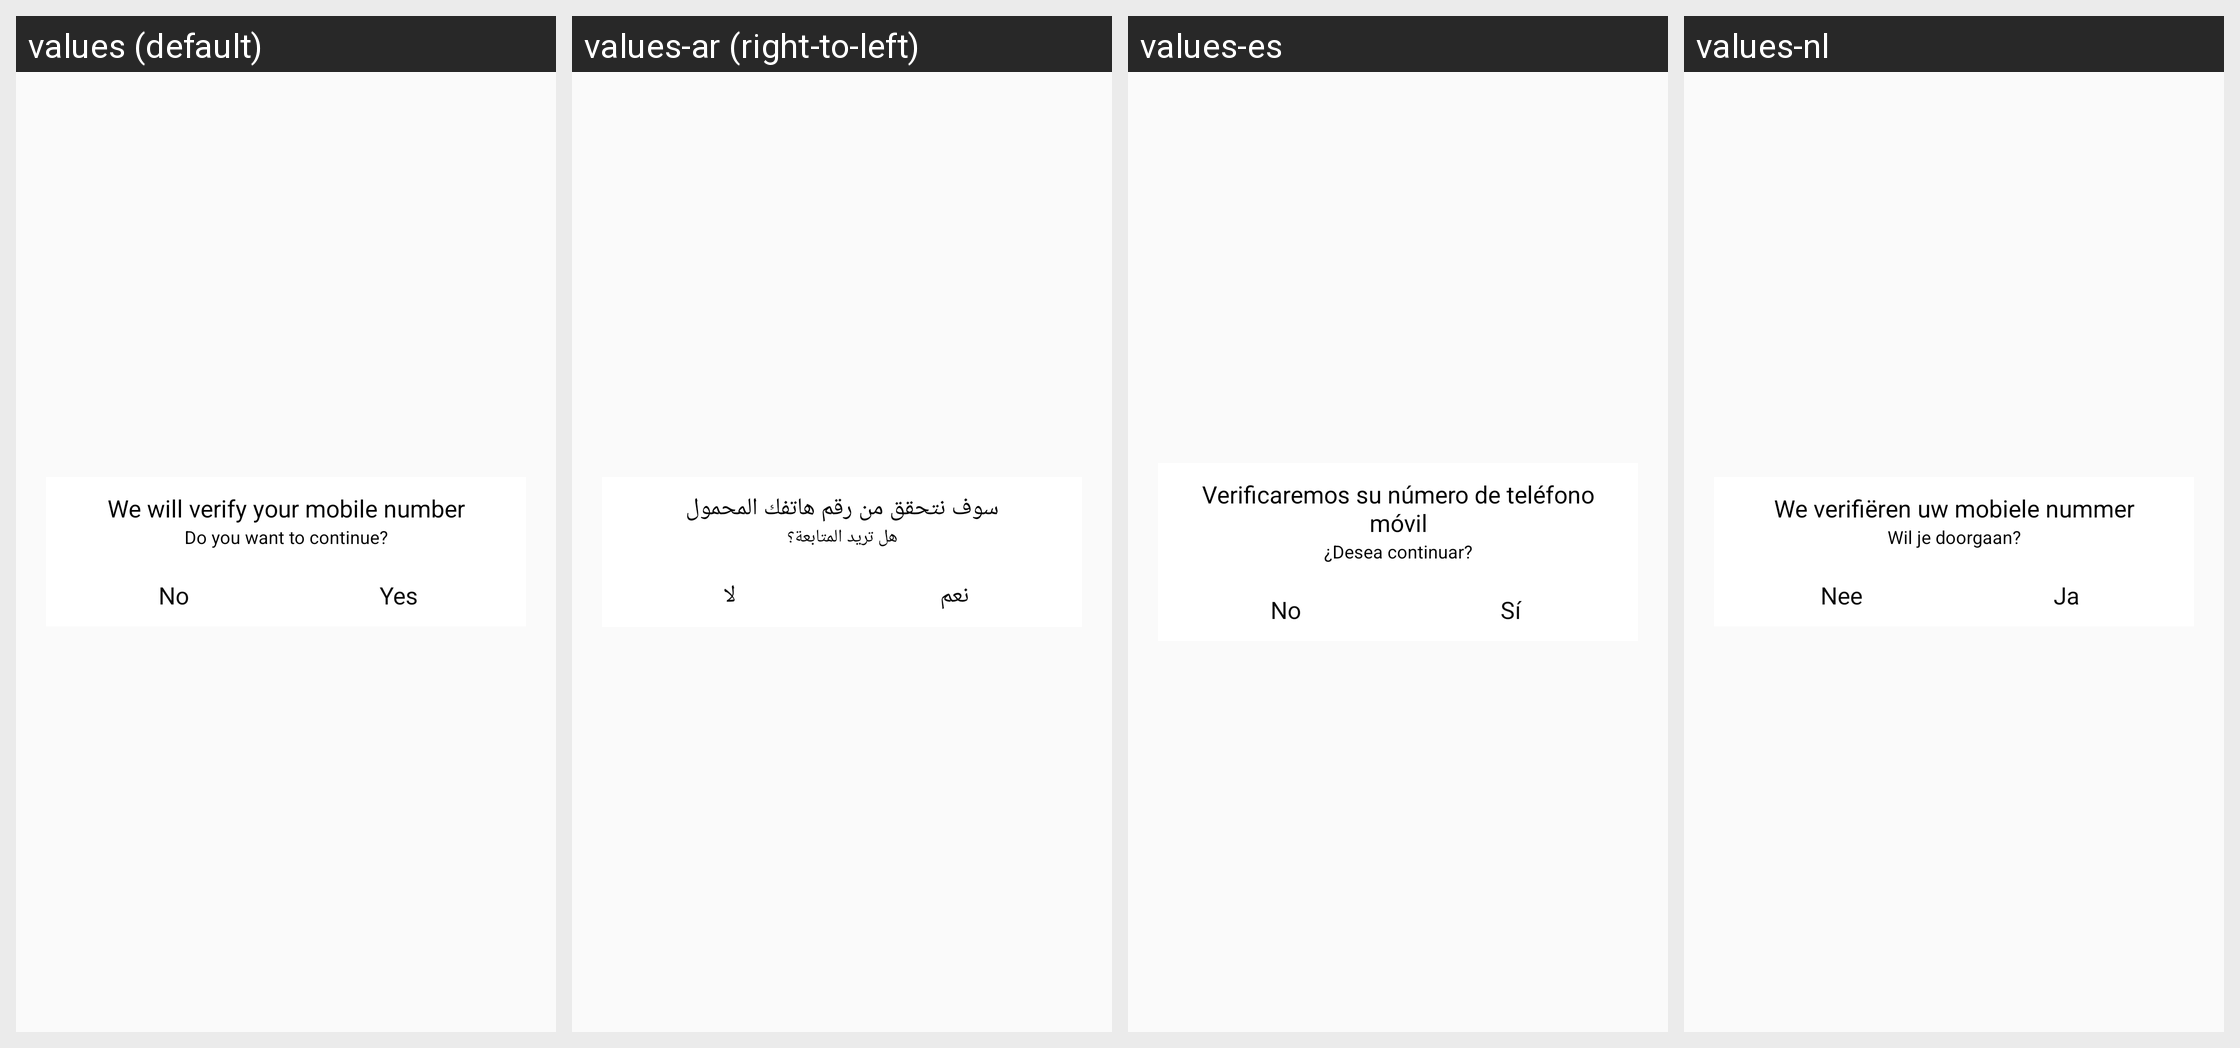

The same Android screen rendered under several of its app's locales, left to right. List the strings drawn on it with the default value and each locale's translation.
Android screen res/layout/custom_verilay.xml rendered under 4 locales, left to right: values (default), values-ar (right-to-left), values-es, values-nl. Device: Nexus 5 (rendered at 1080×1920; each locale shown at half size, 540×960, under a caption strip naming it); theme AppTheme.
Other locales in the repository, not shown: values-en.
Strings drawn on this screen, with the default value and each locale's value (text and hints the layout hard-codes, and strings that could not be matched under every locale, appear in the picture but are not listed):

wevarify
  values: We will verify your mobile number
  values-ar: سوف نتحقق من رقم هاتفك المحمول
  values-es: Verificaremos su número de teléfono móvil
  values-nl: We verifiëren uw mobiele nummer

wantcont
  values: Do you want to continue?
  values-ar: هل تريد المتابعة؟
  values-es: ¿Desea continuar?
  values-nl: Wil je doorgaan?

no
  values: No
  values-ar: لا
  values-es: No
  values-nl: Nee

yes
  values: Yes
  values-ar: نعم
  values-es: Sí
  values-nl: Ja
